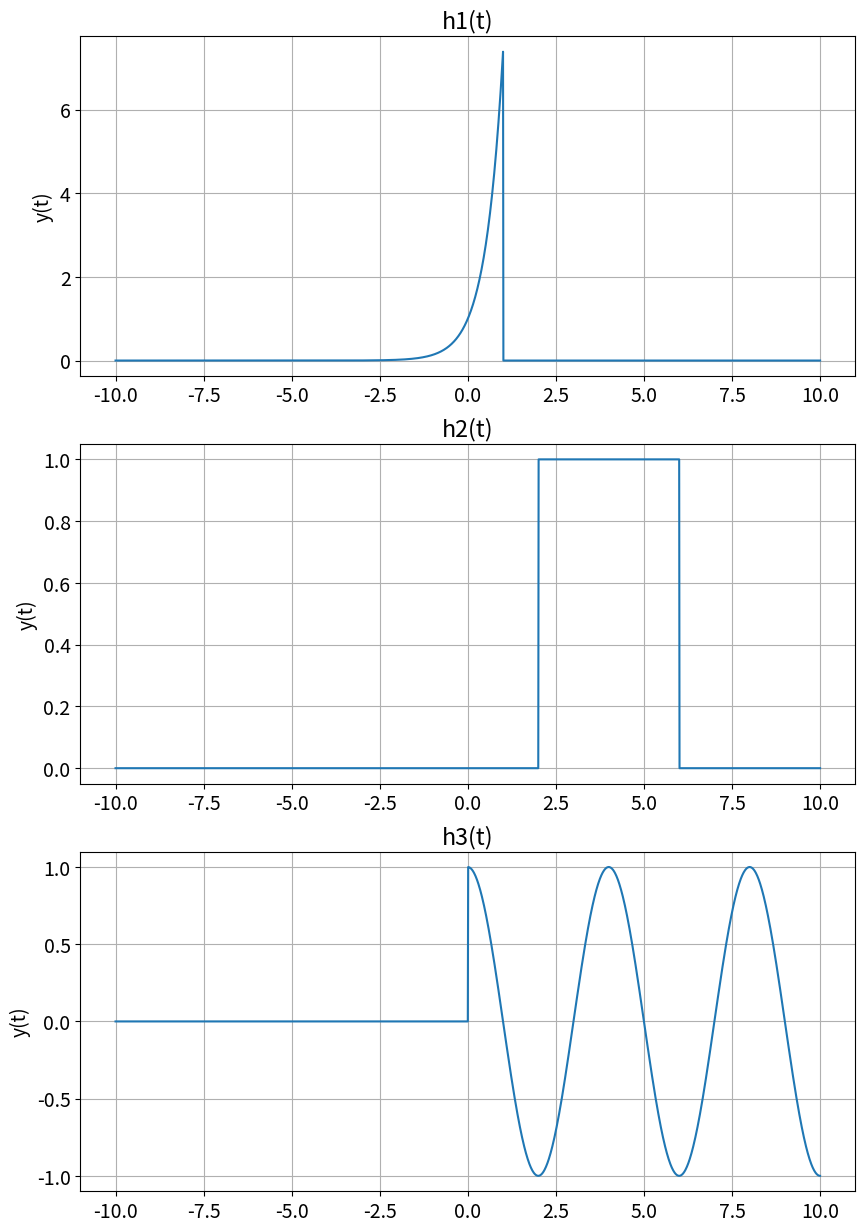
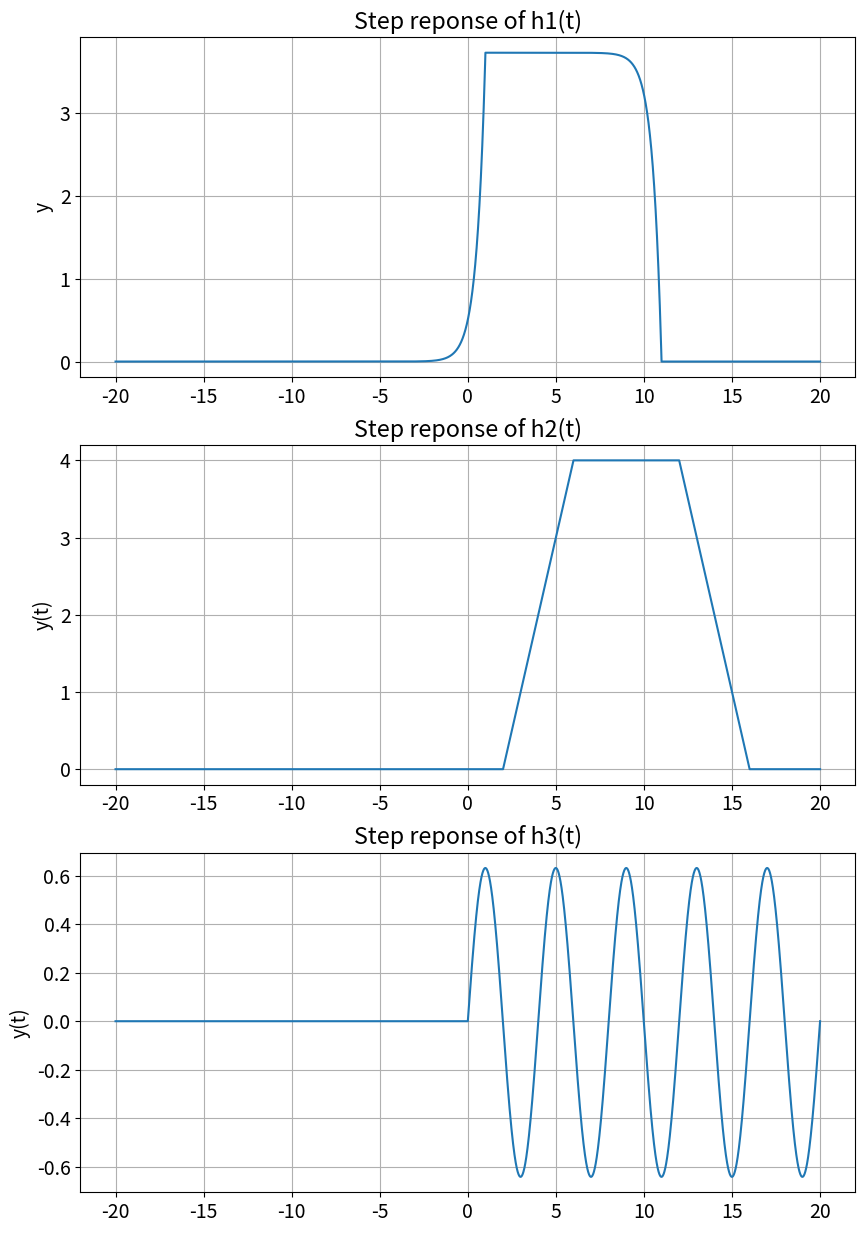
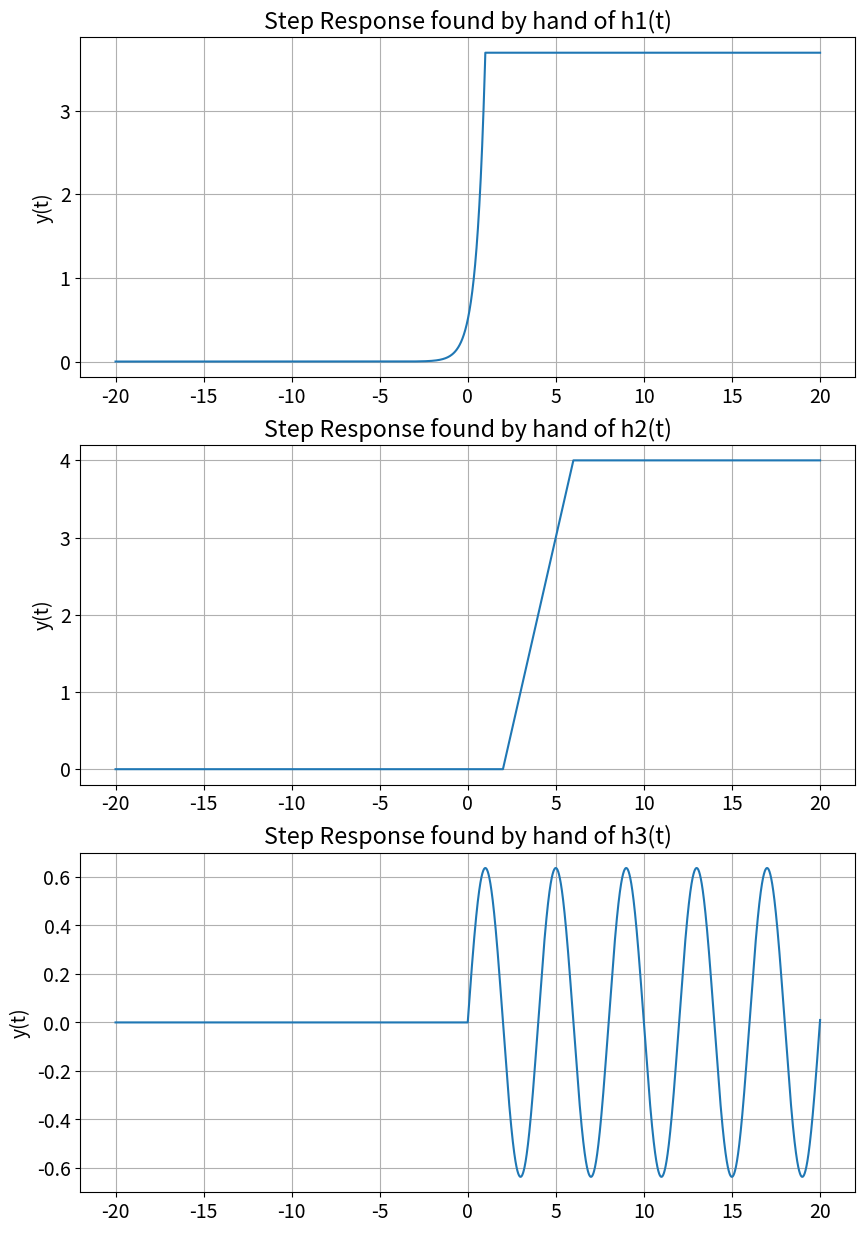

Generate these figures, in order, with matplotlib:
# -*- coding: utf-8 -*-
"""
Created on Tue Sep 24 15:15:54 2019

[redacted]
"""
import numpy as np
import matplotlib.pyplot as plt
import scipy.signal as sig

plt.rcParams.update({'font.size': 14})
steps = 0.01
t = np.arange(-10,10+steps,steps)


def step(t):
    y = np.zeros((t.shape))
    for i in range(len(t)):
        if t[i] < 0:
            y[i] = 0
        else :
            y[i] = 1
    return y

def ramp(t):
    y = np.zeros((t.shape))
    for i in range(len(t)):
        if t[i] >= 0:
            y[i] = t[i]
        else:
            y[i] = 0
    return y

def h1(t):
    return np.exp(2*t) * step(1-t)
def h2(t):
    return step(t-2)-step(t-6)
def h3(t):
    return np.cos(2*np.pi*0.25*t)*step(t) #omega = 2*pi*f

def my_Convolve(f1, f2):
    LenF1 = len(f1)
    LenF2 = len(f2)
    f1Extended = np.append(f1, np.zeros((1,LenF2-1))) #Extend the functions so that they are the same size
    f2Extended = np.append(f2, np.zeros((1,LenF1-1)))
    result = np.zeros(f1Extended.shape) #Create a result array of the same length
    for i in range(LenF2+LenF1-2): #loop through the array
        result[i] = 0
        for j in range(LenF1): #Loop through the first array and multiply the results together adding them to result
            if(i-j+1>0):
                try:
                    result[i] = result[i]+f1Extended[j]*f2Extended[i-j+1]
                except:
                    print(i,j)
    return result


myFigSize = (10,15)

# Plotting the 3 functions
plt.figure(figsize=myFigSize)

plt.subplot(3,1,1)
plt.plot(t,h1(t))
plt.grid(True)
plt.ylabel('y(t)')
plt.title('h1(t)')


plt.subplot(3,1,2)
plt.plot(t,h2(t))
plt.grid(True)
plt.ylabel('y(t)')
plt.title('h2(t)')


plt.subplot(3,1,3)
plt.plot(t,h3(t))
plt.grid(True)
plt.ylabel('y(t)')
plt.title('h3(t)')



t2 = np.arange(2*t[0], 2*t[len(t)-1]+steps, steps)


plt.figure(figsize=myFigSize)
plt.subplot(3,1,1)
plt.plot(t2,my_Convolve(h1(t), step(t)) * steps)
plt.grid(True)
plt.ylabel('y')
plt.title('Step reponse of h1(t)')



plt.subplot(3,1,2)
plt.plot(t2,my_Convolve(h2(t), step(t)) * steps)
plt.grid(True)
plt.ylabel('y(t)')
plt.title('Step reponse of h2(t)')


plt.subplot(3,1,3)
plt.plot(t2,my_Convolve(h3(t), step(t)) * steps)
plt.grid(True)
plt.ylabel('y(t)')
plt.title('Step reponse of h3(t)')



t = np.arange(-20, 20+steps, steps)
plt.figure(figsize=myFigSize)
plt.subplot(3,1,1)
plt.plot(t, 0.5* (np.exp(2)*step(t-1) + np.exp(2*t)*step(1-t)))
plt.grid(True)
plt.ylabel('y(t)')
plt.title('Step Response found by hand of h1(t)')

plt.subplot(3,1,2)
plt.plot(t,((t-2)*step(t-2)) - (t-6)*step(t-6))
plt.grid(True)
plt.ylabel('y(t)')
plt.title('Step Response found by hand of h2(t)')

plt.subplot(3,1,3)
plt.plot(t,0.6366197724*np.sin(1.570796327*t)*step(t))
plt.grid(True)
plt.ylabel('y(t)')
plt.title('Step Response found by hand of h3(t)')



plt.show()